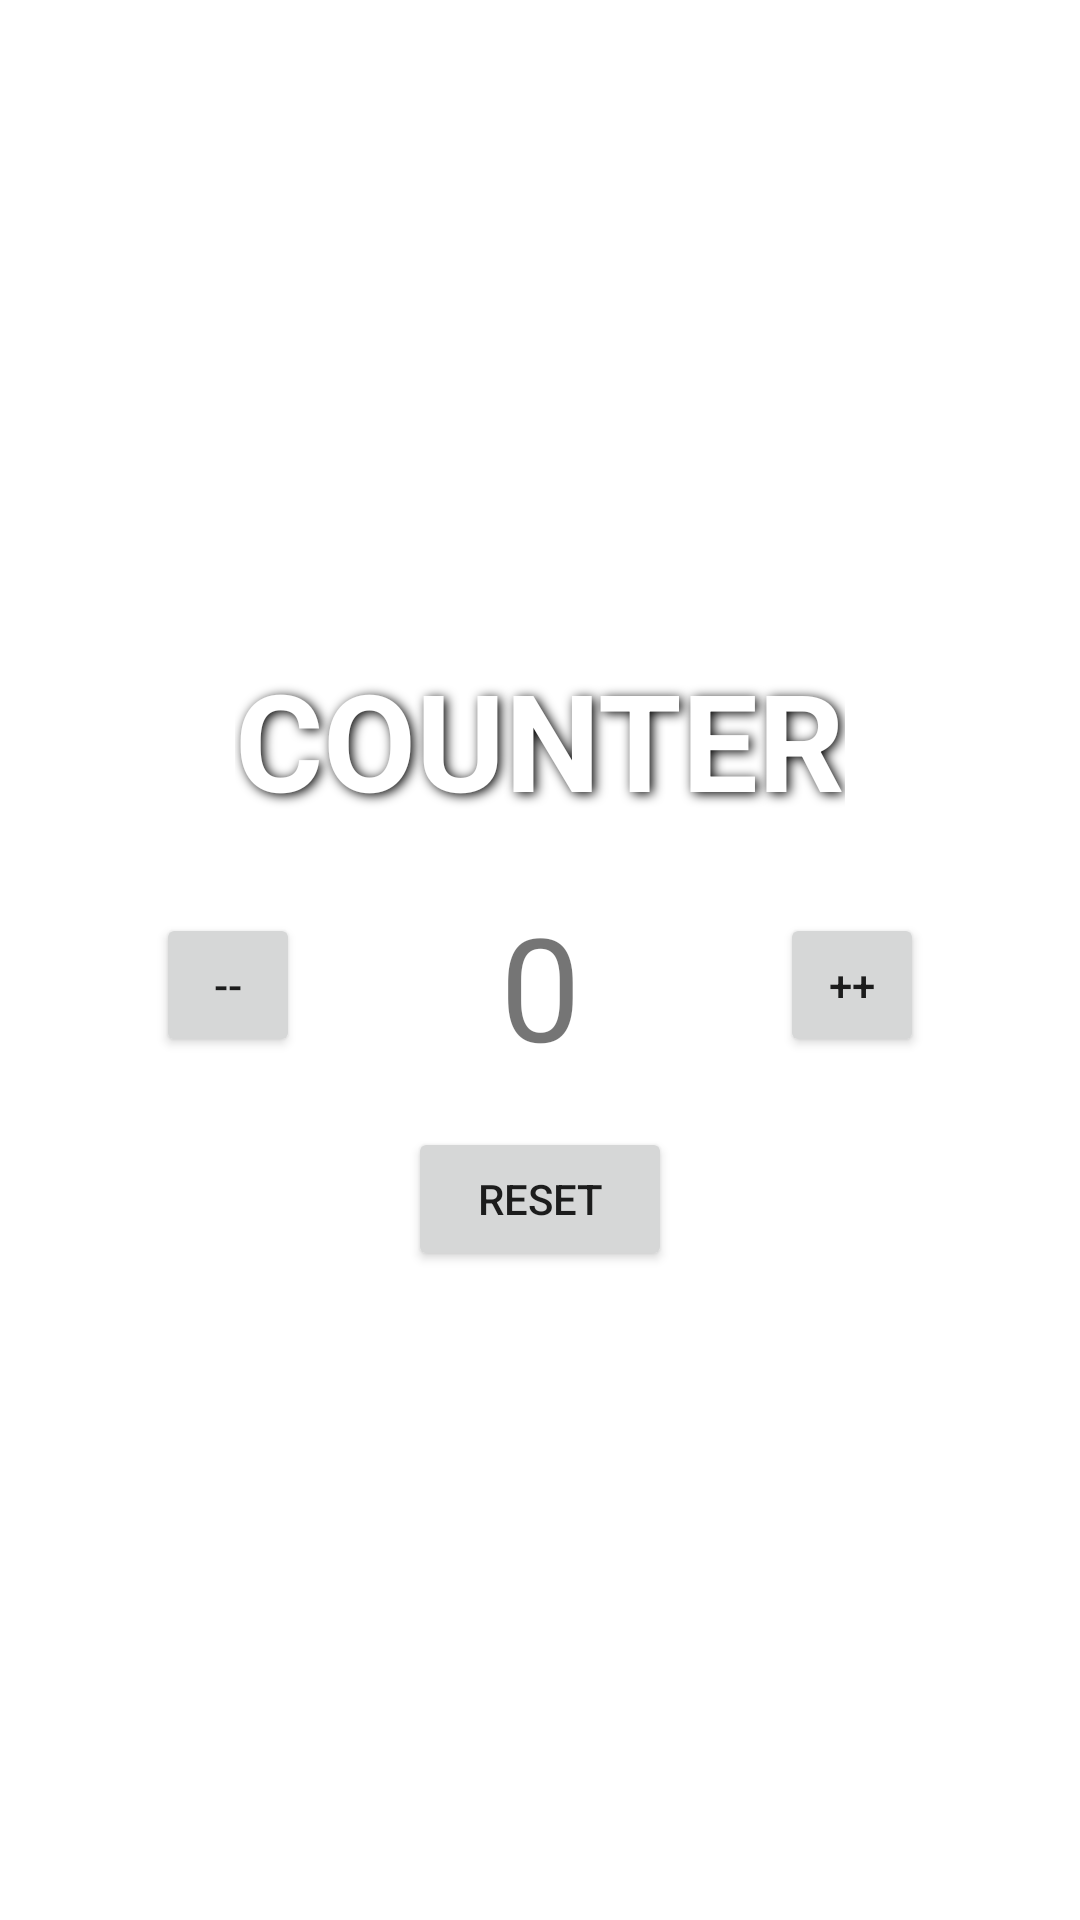

Write the Android layout XML for this screen, with the resource values it uses.
<!-- AndroidManifest.xml: application theme Theme.Calcu -->
<!-- res/layout/fragment_1.xml -->
<?xml version="1.0" encoding="utf-8"?>
<LinearLayout
    android:layout_width="match_parent"
    android:layout_height="match_parent"
    android:orientation="vertical"
    android:gravity="center"
    xmlns:android="http://schemas.android.com/apk/res/android">
    <TextView
        android:layout_width="wrap_content"
        android:layout_height="wrap_content"
        android:textColor="@color/white"
        android:shadowDx="3"
        android:shadowDy="2"
        android:shadowRadius="9"
        android:shadowColor="@color/black"
        android:text="COUNTER"
        android:textSize="45dp"
        android:textStyle="bold"
        android:layout_marginBottom="20dp"/>

    <LinearLayout
        android:layout_width="match_parent"
        android:layout_height="wrap_content"
        android:orientation="horizontal"
        android:gravity="center">

        <Button
            android:id="@+id/bt_lessless"
            android:minHeight="48dp"
            android:minWidth="48dp"
            android:layout_width="wrap_content"
            android:layout_height="wrap_content"
            android:text="--"
            android:layout_marginRight="20dp"/>

        <TextView
            android:id="@+id/tv_counter"
            android:layout_width="120dp"
            android:layout_height="wrap_content"
            android:text="0"
            android:textSize="48dp"
            android:textAlignment="center"/>

        <Button
            android:id="@+id/bt_plusplus"
            android:layout_width="wrap_content"
            android:layout_height="wrap_content"
            android:layout_marginLeft="20dp"
            android:minWidth="48dp"
            android:minHeight="48dp"
            android:text="++" />
    </LinearLayout>


    <Button
        android:layout_marginTop="15dp"
        android:id="@+id/bt_reset"
        android:layout_width="wrap_content"
        android:layout_height="wrap_content"
        android:text="Reset"/>

</LinearLayout>
<!-- resources referenced by this layout -->
<resources>
  <style name="Theme.Calcu" parent="Theme.MaterialComponents.DayNight.DarkActionBar">
          
          <item name="colorPrimary">@color/purple_500</item>
          <item name="colorPrimaryVariant">@color/purple_700</item>
          <item name="colorOnPrimary">@color/white</item>
          
          <item name="colorSecondary">@color/teal_200</item>
          <item name="colorSecondaryVariant">@color/teal_700</item>
          <item name="colorOnSecondary">@color/black</item>
          
          <item name="android:statusBarColor">?attr/colorPrimaryVariant</item>
          
      </style>
  <!-- not gathered from this repository: default colours our renderer supplied (Android Studio template values) -->
  <color name="purple_500">#FF6200EE</color>
  <color name="purple_700">#FF3700B3</color>
  <color name="teal_200">#FF03DAC5</color>
  <color name="teal_700">#FF018786</color>
  <color name="black">#FF000000</color>
  <color name="white">#FFFFFFFF</color>
</resources>
